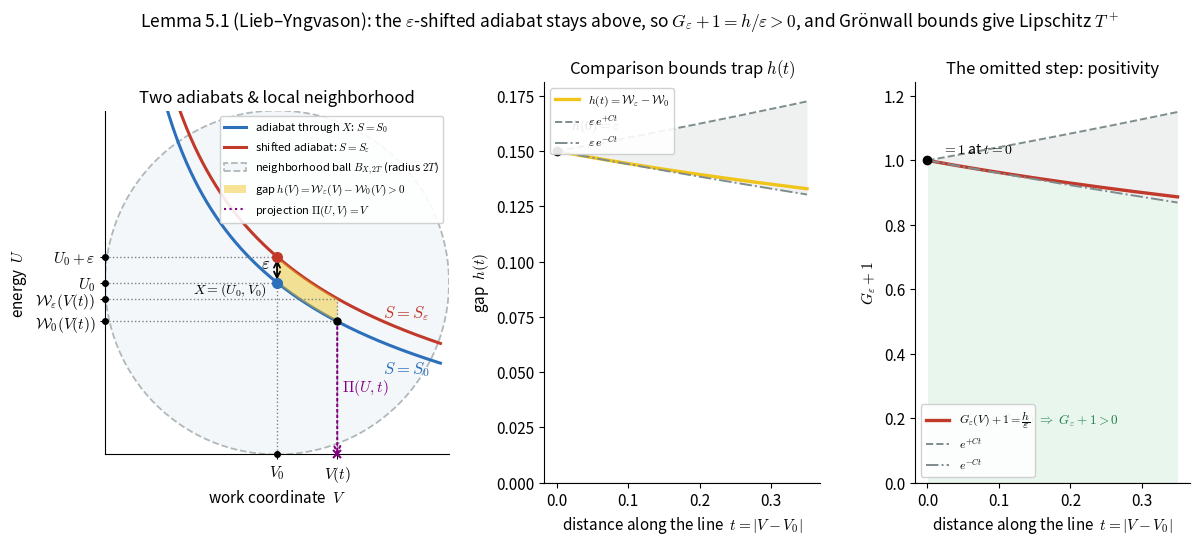

Python code for this plot: (Note: this script raises an exception after producing the figure.)
import numpy as np
from scipy.integrate import solve_ivp
import matplotlib.pyplot as plt
from matplotlib import gridspec
from matplotlib.patches import Circle

# Model and parameters
GAMMA = 1.4          # adiabatic index
V0, U0 = 1.0, 2.0    # base point X = (V0, U0)
EPS = 0.15           # vertical shift
Vt_val = 1.35        # generic point V(t) at 1.35, which is also the endpoint of the shaded segment

def pressure(W, V):
    return -(GAMMA - 1.0) * W / V

def adiabat_rhs(V, W):
    return [pressure(W[0], V)]

def closed_form(W_start, Vgrid):
    return W_start * (V0 / Vgrid) ** (GAMMA - 1.0)

# Integrate the adiabats for the distance t in [0, Vt_val - V0]
Vgrid = np.linspace(V0, Vt_val, 400)
sol0 = solve_ivp(adiabat_rhs, (V0, Vt_val), [U0], t_eval=Vgrid, rtol=1e-10, atol=1e-12)
sole = solve_ivp(adiabat_rhs, (V0, Vt_val), [U0 + EPS], t_eval=Vgrid, rtol=1e-10, atol=1e-12)

W0 = sol0.y[0]
We = sole.y[0]
h = We - W0
G_plus_1 = h / EPS
t = Vgrid - V0

# Lipschitz constant is evaluated at V0
C_LIP = (GAMMA - 1.0) / V0
h_lower = EPS * np.exp(-C_LIP * t)
h_upper = EPS * np.exp(+C_LIP * t)
Gp1_lower = np.exp(-C_LIP * t)
Gp1_upper = np.exp(+C_LIP * t)

# Figure setup
plt.rcParams.update({
    "font.size": 11,
    "axes.titlesize": 12,
    "axes.labelsize": 11,
    "mathtext.fontset": "cm",
    "axes.spines.top": False,
    "axes.spines.right": False,
})

fig = plt.figure(figsize=(14, 5.2))
gs = gridspec.GridSpec(1, 3, width_ratios=[1.25, 1, 1], wspace=0.32)

C_LOW = "#2c6fbb"     # lower adiabat
C_HIGH = "#c0392b"    # shifted adiabat
C_FILL = "#f0c419"    # gap shading
C_ENV = "#7f8c8d"     # envelopes

# ---- Panel 1: the two adiabats in the (V, U) plane ----------------------
ax1 = fig.add_subplot(gs[0])
ax1.set_aspect('equal')

# Wide grid to plot adiabats across the entire ball
Vgrid_wide = np.linspace(0.05, 1.95, 400)
W0_wide = closed_form(U0, Vgrid_wide)
We_wide = closed_form(U0 + EPS, Vgrid_wide)

# Plot the adiabats
ax1.plot(Vgrid_wide, W0_wide, color=C_LOW, lw=2.2,
         label=r"adiabat through $X$: $S = S_0$")
ax1.plot(Vgrid_wide, We_wide, color=C_HIGH, lw=2.2,
         label=r"shifted adiabat: $S = S_\varepsilon$")

# Labels directly next to the curves in matching colors
V_lbl = 1.75
W0_lbl = closed_form(U0, V_lbl)
We_lbl = closed_form(U0 + EPS, V_lbl)
ax1.text(V_lbl, W0_lbl - 0.05, r"$S = S_0$", color=C_LOW, fontsize=12, va="top", ha="center")
ax1.text(V_lbl, We_lbl + 0.05, r"$S = S_\varepsilon$", color=C_HIGH, fontsize=12, va="bottom", ha="center")

# Draw the ball B_{X, 2\tau} (or B_{X, 2T})
# Here we keep a ball radius of 0.5 (so 2\tau = 1.0) to look visually perfect in the grid
ball = Circle((V0, U0), 1.0, facecolor='#eef3f8', edgecolor='#7f8c8d',
              lw=1.3, ls='--', alpha=0.6, zorder=1,
              label=r"neighborhood ball $B_{X, 2T}$ (radius $2T$)")
ax1.add_patch(ball)

# Fill the gap h(V) only in the integration interval [V0, Vt_val]
Vgrid_fill = np.linspace(V0, Vt_val, 200)
W0_fill = closed_form(U0, Vgrid_fill)
We_fill = closed_form(U0 + EPS, Vgrid_fill)
ax1.fill_between(Vgrid_fill, W0_fill, We_fill, color=C_FILL, alpha=0.45, lw=0,
                 label=r"gap $h(V) = \mathcal{W}_\varepsilon(V) - \mathcal{W}_0(V) > 0$", zorder=2)

# Mark the base point X and the shifted point
ax1.plot([V0], [U0], "o", color=C_LOW, ms=7, zorder=5)
ax1.plot([V0], [U0 + EPS], "o", color=C_HIGH, ms=7, zorder=5)
ax1.annotate("", xy=(V0, U0 + EPS), xytext=(V0, U0),
             arrowprops=dict(arrowstyle="<->", color="black", lw=1.3))

# Calculate midpoint vertically between curves at V0 - 0.04 to prevent overlap
x_eps = V0 - 0.04
y_eps = (closed_form(U0, x_eps) + closed_form(U0 + EPS, x_eps)) / 2
ax1.text(x_eps, y_eps, r"$\varepsilon$",
         va="center", ha="right", fontsize=12)
ax1.text(V0 - 0.06, U0 - 0.04, r"$X=(U_0,V_0)$", ha="right", va="center",
         fontsize=10, zorder=6)

# Point on lower adiabat at generic point Vt_val
W0_Vt = closed_form(U0, Vt_val)
We_Vt = closed_form(U0 + EPS, Vt_val)
ax1.plot([Vt_val], [W0_Vt], "o", color="black", ms=5, zorder=5)

# Graphical representation of Pi(U, t)
ax1.annotate("", xy=(Vt_val, 1.0), xytext=(Vt_val, W0_Vt),
             arrowprops=dict(arrowstyle="->", color="purple", lw=1.5, ls=":", shrinkA=0, shrinkB=0),
             zorder=4)
ax1.text(Vt_val + 0.03, (W0_Vt + 1.0) / 2, r"$\Pi(U, t)$", color="purple", fontsize=11, va="center")

# Plot points on the V-axis to indicate V0 and V(t) without clipping
ax1.plot([V0], [1.0], "o", color="black", ms=4, zorder=5, clip_on=False)
ax1.plot([Vt_val], [1.0], "x", color="purple", ms=6, mew=1.5, zorder=5, clip_on=False)

# Vertical coordinates at V0 (endpoints) and Vt_val (generic values)
W0_V0 = U0
We_V0 = U0 + EPS

# Horizontal dashed lines from points on the curves to the vertical axis
# Projection of initial values at V0
ax1.plot([0.0, V0], [W0_V0, W0_V0], color='gray', ls=':', lw=1.0)
ax1.plot([0.0, V0], [We_V0, We_V0], color='gray', ls=':', lw=1.0)
# Projection of generic values at generic point V(t)
ax1.plot([0.0, Vt_val], [W0_Vt, W0_Vt], color='gray', ls=':', lw=1.0)
ax1.plot([0.0, Vt_val], [We_Vt, We_Vt], color='gray', ls=':', lw=1.0)

# Vertical dashed lines from V0 and V(t) on the x-axis to the curves
ax1.plot([V0, V0], [1.0, We_V0], color='gray', ls=':', lw=1.0)
ax1.plot([Vt_val, Vt_val], [1.0, We_Vt], color='gray', ls=':', lw=1.0)

# Plot points on the U-axis to indicate coordinates without clipping
ax1.plot([0.0], [W0_V0], "o", color="black", ms=4, zorder=5, clip_on=False)
ax1.plot([0.0], [We_V0], "o", color="black", ms=4, zorder=5, clip_on=False)
ax1.plot([0.0], [W0_Vt], "o", color="black", ms=4, zorder=5, clip_on=False)
ax1.plot([0.0], [We_Vt], "o", color="black", ms=4, zorder=5, clip_on=False)

# Add dummy plot for Pi(U, t) legend label
ax1.plot([], [], color="purple", ls=":", lw=1.5, label=r"projection $\Pi(U, V) = V$")

# Set limits and tick labels to indicate V0 and V(t)
ax1.set_xlim(0.0, 2.0)
ax1.set_ylim(1.0, 3.0)

ax1.set_xticks([V0, Vt_val])
ax1.set_xticklabels([r"$V_0$", r"$V(t)$"], fontsize=11)

ax1.set_yticks([W0_Vt, We_Vt, W0_V0, We_V0])
ax1.set_yticklabels([
    r"$\mathcal{W}_0(V(t))$", 
    r"$\mathcal{W}_\varepsilon(V(t))$", 
    r"$U_0$", 
    r"$U_0 + \varepsilon$"
], fontsize=11)

ax1.set_xlabel(r"work coordinate  $V$")
ax1.set_ylabel(r"energy  $U$")
ax1.set_title("Two adiabats & local neighborhood")
ax1.legend(loc="upper right", fontsize=8.0, framealpha=0.9)

# ---- Panel 2: the gap h(t) with Gronwall envelopes ----------------------
ax2 = fig.add_subplot(gs[1])
ax2.plot(t, h, color=C_FILL, lw=2.4, label=r"$h(t)=\mathcal{W}_\varepsilon-\mathcal{W}_0$")
ax2.plot(t, h_upper, color=C_ENV, lw=1.4, ls="--",
         label=r"$\varepsilon\,e^{+Ct}$")
ax2.plot(t, h_lower, color=C_ENV, lw=1.4, ls="-.",
         label=r"$\varepsilon\,e^{-Ct}$")
ax2.fill_between(t, h_lower, h_upper, color=C_ENV, alpha=0.12, lw=0)
ax2.axhline(0, color="black", lw=0.8)
ax2.plot([0], [EPS], "o", color="black", ms=6, zorder=5)
ax2.text(0.02, EPS + 0.01, r"$h(0)=\varepsilon$", fontsize=10)

ax2.set_xlabel(r"distance along the line  $t=|V-V_0|$")
ax2.set_ylabel(r"gap  $h(t)$")
ax2.set_title(r"Comparison bounds trap $h(t)$")
ax2.legend(loc="upper left", fontsize=8.5, framealpha=0.9)
ax2.set_ylim(bottom=0)

# ---- Panel 3: the positivity quantity G_eps + 1 -------------------------
ax3 = fig.add_subplot(gs[2])
ax3.plot(t, G_plus_1, color=C_HIGH, lw=2.4,
         label=r"$G_\varepsilon(V)+1=\dfrac{h}{\varepsilon}$")
ax3.plot(t, Gp1_upper, color=C_ENV, lw=1.4, ls="--", label=r"$e^{+Ct}$")
ax3.plot(t, Gp1_lower, color=C_ENV, lw=1.4, ls="-.", label=r"$e^{-Ct}$")
ax3.fill_between(t, Gp1_lower, Gp1_upper, color=C_ENV, alpha=0.12, lw=0)

ax3.axhline(0, color="black", lw=0.8)
ax3.fill_between(t, 0, Gp1_lower, color="#27ae60", alpha=0.10, lw=0)
ax3.text(t[-1] * 0.5, 0.18,
         r"$e^{-Ct}>0\ \Rightarrow\ G_\varepsilon+1>0$",
         color="#1e7d45", ha="center", fontsize=9.5)
ax3.plot([0], [1.0], "o", color="black", ms=6, zorder=5)
ax3.text(0.02, 1.02, r"$=1$ at $t=0$", fontsize=10)

ax3.set_xlabel(r"distance along the line  $t=|V-V_0|$")
ax3.set_ylabel(r"$G_\varepsilon+1$")
ax3.set_title("The omitted step: positivity")
ax3.set_ylim(0, max(Gp1_upper) * 1.08)
ax3.legend(loc="lower left", fontsize=8.5, framealpha=0.9)

fig.suptitle(
    "Lemma 5.1 (Lieb\u2013Yngvason): the $\\varepsilon$-shifted adiabat stays above, "
    "so $G_\\varepsilon+1=h/\\varepsilon>0$, and Gr\u00f6nwall bounds give Lipschitz $T^+$",
    fontsize=12.5, y=1.02)

fig.savefig("scratch/test_lemma51_vt.png", dpi=150, bbox_inches="tight")
print("Saved test figure Vt.")
